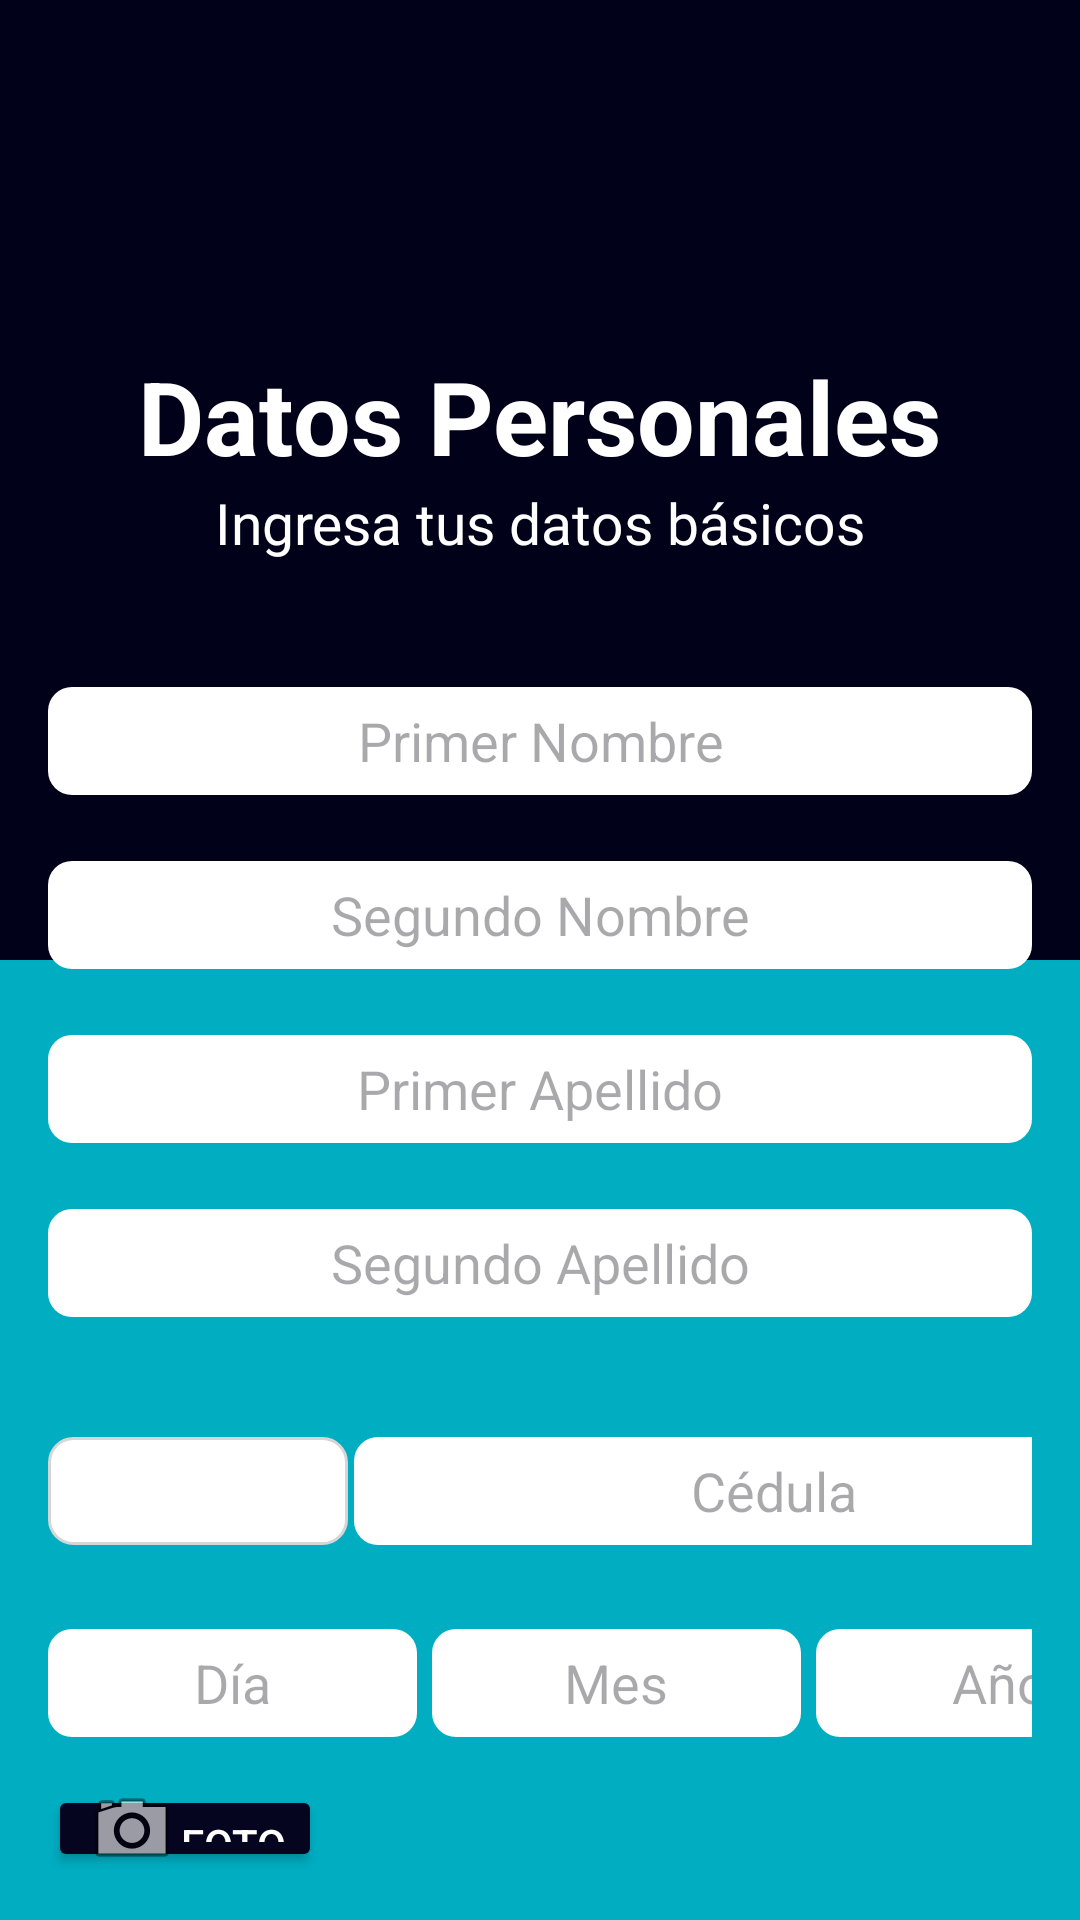

Layout XML and referenced resources for this Android screen:
<!-- AndroidManifest.xml: application theme Theme.SplashScreen -->
<!-- res/layout/activity_register.xml -->
<?xml version="1.0" encoding="utf-8"?>
<LinearLayout xmlns:android="http://schemas.android.com/apk/res/android"
    xmlns:tools="http://schemas.android.com/tools"
    android:layout_width="match_parent"
    android:layout_height="match_parent"
    android:orientation="vertical"
    android:padding="16dp"
    android:background="@drawable/fondo2"
    tools:context=".RegisterActivity">

    <ImageButton
        android:layout_marginTop="25dp"
        android:background="@color/transparent"
        android:id="@+id/buttonBack2"
        android:layout_width="45dp"
        android:layout_height="45dp"
        android:src="@drawable/atras"/>

    <TextView
        android:layout_marginTop="30dp"
        android:layout_width="wrap_content"
        android:layout_height="wrap_content"
        android:text="Datos Personales"
        android:textColor="@color/white"
        android:textSize="34sp"
        android:textStyle="bold"
        android:layout_gravity="center_horizontal"
        />

    <TextView
        android:layout_width="wrap_content"
        android:layout_height="wrap_content"
        android:textColor="@color/white"
        android:text="Ingresa tus datos básicos"
        android:textSize="19sp"
        android:layout_marginBottom="16dp"
        android:layout_gravity="center_horizontal" />

    <EditText
        android:id="@+id/primer_nombre"
        android:textAlignment="center"
        android:textColor="@color/azapp"
        android:background="@drawable/edittext_background"
        android:layout_marginTop="26dp"
        android:layout_width="match_parent"
        android:layout_height="36dp"
        android:hint="Primer Nombre" />

    <EditText
        android:id="@+id/segundo_nombre"
        android:textAlignment="center"
        android:textColor="@color/azapp"
        android:layout_marginTop="22dp"
        android:background="@drawable/edittext_background"
        android:layout_width="match_parent"
        android:layout_height="36dp"
        android:hint="Segundo Nombre" />

    <EditText
        android:id="@+id/primer_apellido"
        android:textAlignment="center"
        android:textColor="@color/azapp"
        android:layout_marginTop="22dp"
        android:background="@drawable/edittext_background"
        android:layout_width="match_parent"
        android:layout_height="36dp"
        android:hint="Primer Apellido" />

    <EditText
        android:id="@+id/segundo_apellido"
        android:textAlignment="center"
        android:textColor="@color/azapp"
        android:layout_marginTop="22dp"
        android:background="@drawable/edittext_background"
        android:layout_width="match_parent"
        android:layout_height="36dp"
        android:hint="Segundo Apellido" />

    <LinearLayout
        android:layout_marginTop="40dp"
        android:layout_width="match_parent"
        android:layout_height="wrap_content"
        android:orientation="horizontal"
        android:weightSum="2"
        android:layout_marginBottom="16dp">

        <Spinner
            android:id="@+id/rh"
            android:hint="Rh"
            android:layout_width="100dp"
            android:layout_height="36dp"
            android:background="@drawable/spinner_background"
            android:layout_marginRight="2dp"/>

        <EditText
            android:id="@+id/cedula"
            android:textAlignment="center"
            android:textColor="@color/azapp"
            android:background="@drawable/edittext_background"
            android:layout_width="280dp"
            android:layout_height="36dp"
            android:hint="Cédula" />
    </LinearLayout>

    <LinearLayout
        android:layout_marginTop="12dp"
        android:layout_width="match_parent"
        android:layout_height="wrap_content"
        android:orientation="horizontal"
        android:weightSum="3"
        android:layout_marginBottom="16dp">

        <EditText
            android:id="@+id/dia"
            android:textAlignment="center"
            android:textColor="@color/azapp"
            android:background="@drawable/edittext_background"
            android:layout_marginRight="5dp"
            android:layout_width="123dp"
            android:layout_height="36dp"

            android:hint="Día" />

        <EditText
            android:id="@+id/mes"
            android:textAlignment="center"
            android:textColor="@color/azapp"
            android:background="@drawable/edittext_background"
            android:layout_marginRight="5dp"
            android:layout_width="123dp"
            android:layout_height="36dp"

            android:hint="Mes" />

        <EditText
            android:id="@+id/anio"
            android:textAlignment="center"
            android:textColor="@color/azapp"
            android:background="@drawable/edittext_background"
            android:layout_marginRight="5dp"
            android:layout_width="123dp"
            android:layout_height="36dp"
            android:hint="Año" />
    </LinearLayout>

    <Button
        android:id="@+id/upload_photo"
        android:backgroundTint="@color/azapp"
        android:textColor="@color/white"
        android:layout_width="wrap_content"
        android:layout_height="wrap_content"
        android:text="Foto"
        android:drawableLeft="@android:drawable/ic_menu_camera" />

    <TextView

        android:layout_width="wrap_content"
        android:layout_height="wrap_content"
        android:textColor="@color/azapp"
        android:text="Es importante para nosotros contar con tus datos iniciales..."
        android:layout_marginTop="120dp"
        android:layout_marginBottom="10dp"
        android:layout_gravity="center_horizontal" />

    <Button
        android:id="@+id/continuar"
        android:layout_marginTop="5dp"
        android:backgroundTint="@color/white"
        android:textColor="@color/azapp"
        android:layout_width="match_parent"
        android:layout_height="wrap_content"
        android:text="Continuar" />
</LinearLayout>
<!-- resources referenced by this layout -->
<resources>
  <color name="azapp">#05051F</color>
  <color name="transparent">#0005051F</color>
  <color name="white">#FFFFFFFF</color>
  <!-- drawable edittext_background (drawable) -->
  <?xml version="1.0" encoding="utf-8"?>
  <shape xmlns:android="http://schemas.android.com/apk/res/android">
          <solid android:color="#FFFFFF"/>
          <corners android:radius="8dp"/>
          <stroke android:width="0dp" android:color="#CCCCCC"/>
  </shape>
  <!-- drawable fondo2: png bitmap (drawable, 14869 bytes) -->
  <!-- drawable spinner_background (drawable) -->
  <?xml version="1.0" encoding="utf-8"?>
  <selector xmlns:android="http://schemas.android.com/apk/res/android">
  <item>
      <shape android:shape="rectangle">
          <solid android:color="@color/white"/>
          <corners android:radius="8dp"/>
          <stroke android:width="1dp" android:color="#D6D6D6"/>
          </shape>
  </item>
  </selector>
  <style name="Theme.SplashScreen" parent="Base.Theme.SplashScreen" />
  <style name="Base.Theme.SplashScreen" parent="Theme.Material3.DayNight.NoActionBar">
          
          
      </style>
</resources>
